Run: headless pygame with SDL's dummy video driver; simulated clock (each Clock.tick advances the game by its frame time, no real sleeping); random seed 0; keys injected as events and as key.get_pressed() state; mouse plan: one left click at the window centre at the start of phase 2, then a move to the lower-right quarter at the start of phase 3.
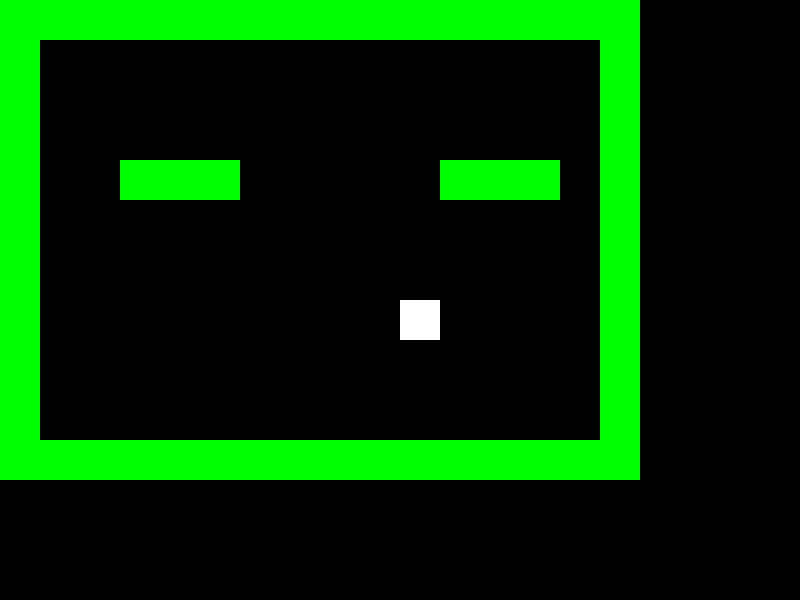
Frame 1 of 4 · flips 1–60 · no input
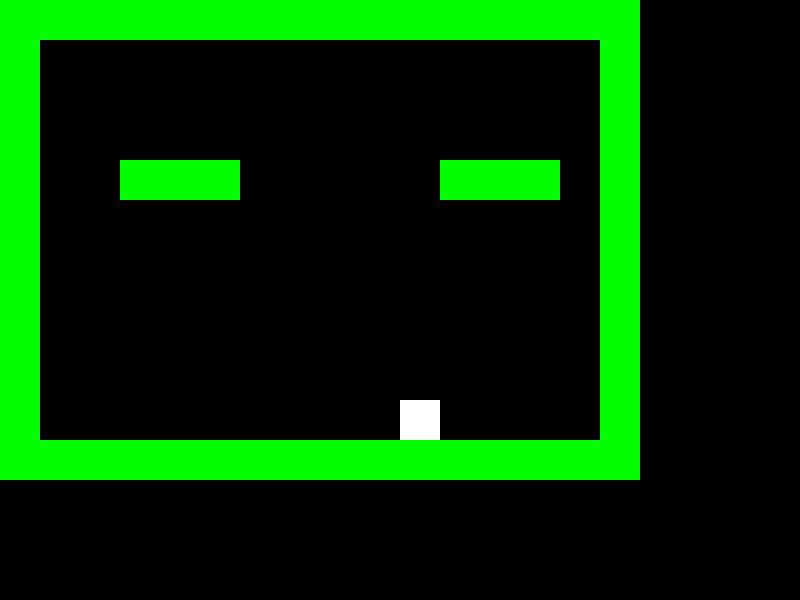
Frame 2 of 4 · flips 61–180 · clicked the window centre · tapped SPACE, RETURN · held RIGHT (→), D
Frame 3 of 4 · flips 181–300 · moved the mouse to the lower-right quarter · held DOWN (↓), S · screen unchanged from frame 2, image omitted
Frame 4 of 4 · flips 301–420 · held LEFT (←), A, UP (↑), W · screen unchanged from frame 3, image omitted

The pygame program that drew these frames:

import pygame
import sys

# Initialisation de Pygame
pygame.init()

# Définition de la taille de la fenêtre et création de la fenêtre
largeur, hauteur = 800, 600
fenetre = pygame.display.set_mode((largeur, hauteur))

# Titre de la fenêtre
pygame.display.set_caption("Jeu avec personnage carré et plateformes")

# Classe Personnage
class Personnage:
    def __init__(self, x, y, taille):
        self.x = x
        self.y = y
        self.taille = taille
        self.vx = 0
        self.vy = 0
    
    def appliquer_force(self, fx, fy):
        self.vx += fx
        self.vy += fy
    
    def maj_vitesse(self, gravite):
        self.vy += gravite

    
    def deplacer(self, dx, dy):
        self.x += dx
        self.y += dy

    def dessiner(self, fenetre):
        pygame.draw.rect(fenetre, (255, 255, 255), (self.x, self.y, self.taille, self.taille))
        
    def collision(self, niveau, taille_bloc, largeur, hauteur):
        x_min = self.x
        y_min = self.y
        x_max = self.x + self.taille
        y_max = self.y + self.taille

        # Collision avec les bords de la fenêtre
        if x_min < 0:
            self.x = 0
            self.vx = 0
        if y_min < 0:
            self.y = 0
            self.vy = 0
        if x_max > largeur:
            self.x = largeur - self.taille
            self.vx = 0
        if y_max > hauteur:
            self.y = hauteur - self.taille
            self.vy = 0

        # Collision horizontale
        i_min, j_min = int(y_min // taille_bloc), int(x_min // taille_bloc)
        i_max, j_max = int(y_max // taille_bloc), int(x_max // taille_bloc)

        for i in range(i_min, i_max + 1):
            if i < 0 or i >= len(niveau):  # Vérification des limites pour i
                continue
            for j in range(j_min, j_max + 1):
                if j < 0 or j >= len(niveau[0]):  # Vérification des limites pour j
                    continue
                if niveau[i][j] == 1:
                    if self.vx > 0:
                        self.x = j * taille_bloc - self.taille
                        self.vx = 0
                    elif self.vx < 0:
                        self.x = (j + 1) * taille_bloc
                        self.vx = 0
                    break
            else:
                continue
            break

        # Collision verticale
        x_min = self.x
        y_min = self.y
        x_max = self.x + self.taille
        y_max = self.y + self.taille

        i_min, j_min = int(y_min // taille_bloc), int(x_min // taille_bloc)
        i_max, j_max = int(y_max // taille_bloc), int(x_max // taille_bloc)

        for i in range(i_min, i_max + 1):
            if i < 0 or i >= len(niveau):  # Vérification des limites pour i
                continue
            for j in range(j_min, j_max + 1):
                if j < 0 or j >= len(niveau[0]):  # Vérification des limites pour j
                    continue
                if niveau[i][j] == 1:
                    if self.vy > 0:
                        self.y = i * taille_bloc - self.taille
                        self.vy = 0
                    elif self.vy < 0:
                        self.y = (i + 1) * taille_bloc
                        self.vy = 0
                    break
            else:
                continue
            break


    def sur_une_plateforme(self, niveau, taille_bloc, tol=2):
        x_min = self.x
        y_min = self.y
        x_max = self.x + self.taille
        y_max = self.y + self.taille

        i_min, j_min = int((y_min + tol) // taille_bloc), int((x_min + tol) // taille_bloc)
        i_max, j_max = int((y_max - tol) // taille_bloc), int((x_max - tol) // taille_bloc)

        for i in range(i_min, i_max + 1):
            for j in range(j_min, j_max + 1):
                if niveau[i][j] == 1:
                    if self.vy >= 0 and y_max <= (i * taille_bloc) + tol:
                        return True
        return False

# Création d'un personnage
personnage = Personnage(largeur//2, hauteur//2, 40)

# Vitesse du personnage
vitesse = 1

# Matrice représentant le niveau
niveau = [
    [1, 1, 1, 1, 1, 1, 1, 1, 1, 1, 1, 1, 1, 1, 1, 1],
    [1, 0, 0, 0, 0, 0, 0, 0, 0, 0, 0, 0, 0, 0, 0, 1],
    [1, 0, 0, 0, 0, 0, 0, 0, 0, 0, 0, 0, 0, 0, 0, 1],
    [1, 0, 0, 0, 0, 0, 0, 0, 0, 0, 0, 0, 0, 0, 0, 1],
    [1, 0, 0, 1, 1, 1, 0, 0, 0, 0, 0, 1, 1, 1, 0, 1],
    [1, 0, 0, 0, 0, 0, 0, 0, 0, 0, 0, 0, 0, 0, 0, 1],
    [1, 0, 0, 0, 0, 0, 0, 0, 0, 0, 0, 0, 0, 0, 0, 1],
    [1, 0, 0, 0, 0, 0, 0, 0, 0, 0, 0, 0, 0, 0, 0, 1],
    [1, 0, 0, 0, 0, 0, 0, 0, 0, 0, 0, 0, 0, 0, 0, 1],
    [1, 0, 0, 0, 0, 0, 0, 0, 0, 0, 0, 0, 0, 0, 0, 1],
    [1, 0, 0, 0, 0, 0, 0, 0, 0, 0, 0, 0, 0, 0, 0, 1],
    [1, 1, 1, 1, 1, 1, 1, 1, 1, 1, 1, 1, 1, 1, 1, 1],
]

# Taille des blocs
taille_bloc = 40

def generer_points_parabole(x0, y0, vx, vy, gravite, nb_points):
    points = []
    for t in range(nb_points):
        x = x0 + vx * t
        y = y0 - (vy * t - 0.5 * gravite * t**2)
        points.append((x, y))
    return points

def dessiner_parabole(fenetre, x0, y0, vx, vy, gravite, nb_points, couleur):
    x, y = x0, y0
    for t in range(1, nb_points):
        x_prec, y_prec = x, y
        x += vx
        y += vy
        vy += gravite
        pygame.draw.line(fenetre, couleur, (x_prec, y_prec), (x, y), 2)




# Fonction pour dessiner les plateformes
def dessiner_plateformes(fenetre, niveau, taille_bloc):
    for i, ligne in enumerate(niveau):
        for j, bloc in enumerate(ligne):
            if bloc:
                pygame.draw.rect(fenetre, (0, 255, 0), (j * taille_bloc, i * taille_bloc, taille_bloc, taille_bloc))

force_max = 200
gravite = 1
vitesse_lancer = 10
deplacement_actif = False

clic_initial = None


while True:
    gravite = 0.2
    # Gestion des événements
    for event in pygame.event.get():
        if event.type == pygame.QUIT:
            pygame.quit()
            sys.exit()

        # Gestion des clics de la souris
        if event.type == pygame.MOUSEBUTTONDOWN:
            if event.button == 1:  # Bouton gauche de la souris
                clic_initial = pygame.mouse.get_pos()
        if event.type == pygame.MOUSEBUTTONUP:
            if event.button == 1 and clic_initial:  # Bouton gauche de la souris relâché
                cible_x, cible_y = pygame.mouse.get_pos()
                dx = clic_initial[0] - cible_x
                dy = clic_initial[1] - cible_y
                distance = (dx ** 2 + dy ** 2) ** 0.5
                rapport_force = min(1, distance / force_max)
                if distance != 0:
                    personnage.vx = dx * vitesse_lancer * rapport_force / distance
                    personnage.vy = dy * vitesse_lancer * rapport_force / distance
                else:
                    personnage.vx = 0
                    personnage.vy = 0

                deplacement_actif = True
                clic_initial = None

    if not personnage.sur_une_plateforme(niveau, taille_bloc):
        personnage.maj_vitesse(gravite)
    else:
        personnage.vy = 0


    # Appliquer la gravité au personnage si le déplacement est actif
    if deplacement_actif:
        personnage.x += personnage.vx
        personnage.y += personnage.vy
        personnage.collision(niveau, taille_bloc, largeur, hauteur)



    # Effacement de l'écran
    fenetre.fill((0, 0, 0))

    # Dessin des plateformes
    dessiner_plateformes(fenetre, niveau, taille_bloc)

    # Dessin du personnage
    personnage.dessiner(fenetre)

    # Dessin de la ligne de lancement si un clic initial est enregistré
    if clic_initial:
        cible_x, cible_y = pygame.mouse.get_pos()
        dx = clic_initial[0] - cible_x
        dy = clic_initial[1] - cible_y
        distance = (dx ** 2 + dy ** 2) ** 0.5
        rapport_force = min(1, distance / force_max)
        if distance != 0:
            vx = dx * vitesse_lancer * rapport_force / distance
            vy = dy * vitesse_lancer * rapport_force / distance
        else:
            vx = 0
            vy = 0
        
        nb_points_min = 10
        nb_points_max = 100
        nb_points = int(nb_points_min + rapport_force * (nb_points_max - nb_points_min))
        
        dessiner_parabole(fenetre, personnage.x + personnage.taille // 2, personnage.y + personnage.taille // 2, vx, vy, gravite, nb_points, (255, 0, 0))

    # Actualisation de l'écran
    pygame.display.flip()

    # Limiter les images par seconde
    pygame.time.Clock().tick(60)
